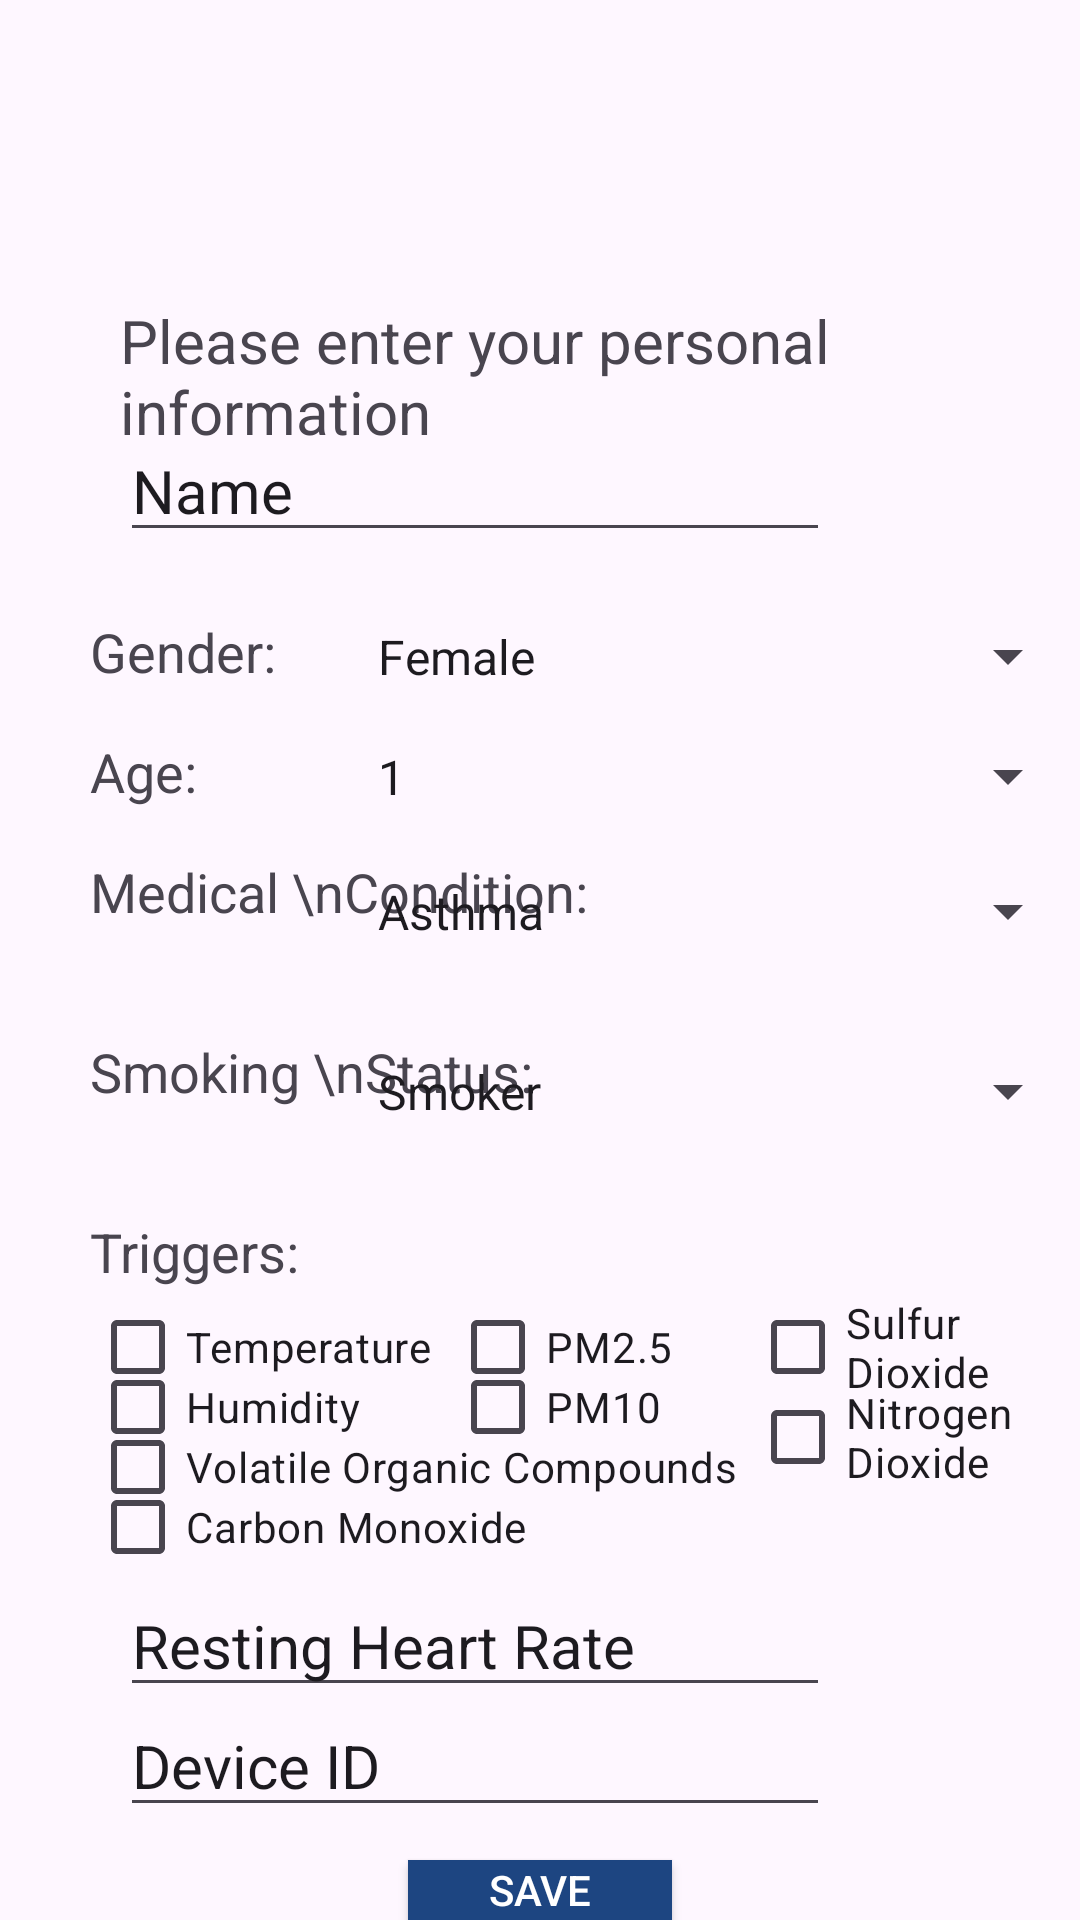

Write the Android layout XML for this screen, with the resource values it uses.
<!-- AndroidManifest.xml: application theme Theme.BreatheIn -->
<!-- res/layout/activity_medicalinfo.xml -->
<?xml version="1.0" encoding="utf-8"?>
<RelativeLayout xmlns:android="http://schemas.android.com/apk/res/android"
    xmlns:app="http://schemas.android.com/apk/res-auto"
    xmlns:tools="http://schemas.android.com/tools"
    android:layout_width="match_parent"
    android:layout_height="match_parent"
    android:orientation="vertical">


    <TextView
        android:id="@+id/textView"
        android:layout_width="wrap_content"
        android:layout_height="wrap_content"
        android:text="Please enter your personal information"
        android:layout_marginLeft="40dp"
        android:layout_marginTop="100dp"
        android:textSize="20dp"/>


    <EditText
        android:id="@+id/editTextText"
        android:layout_width="wrap_content"
        android:layout_height="wrap_content"
        android:ems="10"
        android:inputType="text"
        android:text="Name"
        android:layout_marginLeft="40dp"
        android:layout_marginTop="140dp"
        android:textSize="20dp"/>

    <TextView
        android:id="@+id/text1"
        android:layout_width="wrap_content"
        android:layout_height="wrap_content"
        android:layout_marginLeft="30dp"
        android:layout_marginTop="205dp"
        android:text="Gender:"
        android:textSize="18dp" />

    <Spinner
        android:id="@+id/spinner1"
        android:layout_width="290dp"
        android:layout_height="wrap_content"
        android:layout_marginLeft="110dp"
        android:layout_marginTop="200dp"
        android:textSize="20sp"
        android:padding="8dp"
        android:entries="@array/gender_array"/>

    <TextView
        android:id="@+id/text2"
        android:layout_width="wrap_content"
        android:layout_height="wrap_content"
        android:layout_marginLeft="30dp"
        android:layout_marginTop="245dp"
        android:text="Age:"
        android:textSize="18dp" />

    <Spinner
        android:id="@+id/spinner2"
        android:layout_width="290dp"
        android:layout_height="wrap_content"
        android:layout_marginLeft="110dp"
        android:layout_marginTop="240dp"
        android:textSize="20dp"
        android:padding="8dp"
        android:entries="@array/age_array"/>


    <TextView
        android:id="@+id/text4"
        android:layout_width="wrap_content"
        android:layout_height="wrap_content"
        android:layout_marginLeft="30dp"
        android:layout_marginTop="285dp"
        android:text="Medical \nCondition:"
        android:textSize="18dp" />

    <Spinner
        android:id="@+id/spinner3"
        android:layout_width="290dp"
        android:layout_height="wrap_content"
        android:layout_marginLeft="110dp"
        android:layout_marginTop="285dp"
        android:textSize="20dp"
        android:padding="8dp"
        android:entries="@array/medical_conditions"/>

    <TextView
        android:id="@+id/text5"
        android:layout_width="wrap_content"
        android:layout_height="wrap_content"
        android:layout_marginLeft="30dp"
        android:layout_marginTop="345dp"
        android:text="Smoking \nStatus:"
        android:textSize="18dp" />

    <Spinner
        android:id="@+id/spinner4"
        android:layout_width="290dp"
        android:layout_height="wrap_content"
        android:layout_marginLeft="110dp"
        android:layout_marginTop="345dp"
        android:textSize="20dp"
        android:padding="8dp"
        android:entries="@array/smoker_status"/>

    <TextView
        android:id="@+id/text6"
        android:layout_width="wrap_content"
        android:layout_height="wrap_content"
        android:layout_marginLeft="30dp"
        android:layout_marginTop="405dp"
        android:text="Triggers:"
        android:textSize="18dp" />


    <Button
        android:id="@+id/button"
        android:layout_width="wrap_content"
        android:layout_height="wrap_content"
        android:text="Save"
        android:layout_centerHorizontal="true"
        android:layout_marginTop="620dp"
        android:background="#1D4581"
        android:textColor="#FFFFFF"
        android:onClick="navigateToAccountFragment"/>

    <CheckBox
        android:id="@+id/checkBox1"
        android:layout_width="wrap_content"
        android:layout_height="wrap_content"
        android:text="Temperature"
        android:layout_marginLeft="30dp"
        android:layout_marginTop="425dp"
        android:textSize="14dp"/>


    <CheckBox
        android:id="@+id/checkBox2"
        android:layout_width="wrap_content"
        android:layout_height="wrap_content"
        android:text="Humidity"
        android:layout_marginLeft="30dp"
        android:layout_marginTop="445dp"
        android:textSize="14dp"/>

    <CheckBox
        android:id="@+id/checkBox3"
        android:layout_width="wrap_content"
        android:layout_height="wrap_content"
        android:text="PM2.5"
        android:layout_marginLeft="150dp"
        android:layout_marginTop="425dp"
        android:textSize="14dp"/>


    <CheckBox
        android:id="@+id/checkBox4"
        android:layout_width="wrap_content"
        android:layout_height="wrap_content"
        android:text="PM10"
        android:layout_marginLeft="150dp"
        android:layout_marginTop="445dp"
        android:textSize="14dp"/>

    <CheckBox
        android:id="@+id/checkBox5"
        android:layout_width="wrap_content"
        android:layout_height="wrap_content"
        android:text="Sulfur Dioxide"
        android:layout_marginLeft="250dp"
        android:layout_marginTop="425dp"
        android:textSize="14dp"/>


    <CheckBox
        android:id="@+id/checkBox6"
        android:layout_width="wrap_content"
        android:layout_height="wrap_content"
        android:text="Nitrogen Dioxide"
        android:layout_marginLeft="250dp"
        android:layout_marginTop="455dp"
        android:textSize="14dp"/>

    <CheckBox
        android:id="@+id/checkBox7"
        android:layout_width="wrap_content"
        android:layout_height="wrap_content"
        android:text="Volatile Organic Compounds"
        android:layout_marginLeft="30dp"
        android:layout_marginTop="465dp"
        android:textSize="14dp"/>

    <CheckBox
        android:id="@+id/checkBox8"
        android:layout_width="wrap_content"
        android:layout_height="wrap_content"
        android:text="Carbon Monoxide"
        android:layout_marginLeft="30dp"
        android:layout_marginTop="485dp"
        android:textSize="14dp"/>

    <EditText
        android:id="@+id/editTextText3"
        android:layout_width="wrap_content"
        android:layout_height="wrap_content"
        android:ems="10"
        android:inputType="text"
        android:text="Resting Heart Rate"
        android:layout_marginLeft="40dp"
        android:layout_marginTop="525dp"
        android:textSize="20dp"/>


    <EditText
        android:id="@+id/editTextText2"
        android:layout_width="wrap_content"
        android:layout_height="wrap_content"
        android:ems="10"
        android:inputType="text"
        android:text="Device ID"
        android:layout_marginLeft="40dp"
        android:layout_marginTop="565dp"
        android:textSize="20dp"/>



</RelativeLayout>
<!-- resources referenced by this layout -->
<resources>
  <string-array name="age_array">
          <item>1</item>
          <item>2</item>
          <item>3</item>
          <item>4</item>
          <item>5</item>
          <item>6</item>
          <item>7</item>
          <item>8</item>
          <item>9</item>
          <item>10</item>
          <item>11</item>
          <item>12</item>
          <item>13</item>
          <item>14</item>
          <item>15</item>
          <item>16</item>
          <item>17</item>
          <item>18</item>
          <item>19</item>
          <item>20</item>
          <item>21</item>
          <item>22</item>
          <item>23</item>
          <item>24</item>
          <item>25</item>
          <item>26</item>
          <item>27</item>
          <item>28</item>
          <item>29</item>
          <item>30</item>
          <item>31</item>
          <item>32</item>
          <item>33</item>
          <item>34</item>
          <item>35</item>
          <item>36</item>
          <item>37</item>
          <item>38</item>
          <item>39</item>
          <item>40</item>
          <item>41</item>
          <item>42</item>
          <item>43</item>
          <item>44</item>
          <item>45</item>
          <item>46</item>
          <item>47</item>
          <item>48</item>
          <item>49</item>
          <item>50</item>
          <item>51</item>
          <item>52</item>
          <item>53</item>
          <item>54</item>
          <item>55</item>
          <item>56</item>
          <item>57</item>
          <item>58</item>
          <item>59</item>
          <item>60</item>
          <item>61</item>
          <item>62</item>
          <item>63</item>
          <item>64</item>
          <item>65</item>
          <item>66</item>
          <item>67</item>
          <item>68</item>
          <item>69</item>
          <item>70</item>
          <item>71</item>
          <item>72</item>
          <item>73</item>
          <item>74</item>
          <item>75</item>
          <item>76</item>
          <item>77</item>
          <item>78</item>
          <item>79</item>
          <item>80</item>
          <item>81</item>
          <item>82</item>
          <item>83</item>
          <item>84</item>
          <item>85</item>
          <item>86</item>
          <item>87</item>
          <item>88</item>
          <item>89</item>
          <item>90</item>
          <item>91</item>
          <item>92</item>
          <item>93</item>
          <item>94</item>
          <item>95</item>
          <item>96</item>
          <item>97</item>
          <item>98</item>
          <item>99</item>
          <item>100</item>
      </string-array>
  <string-array name="gender_array">
          <item>Female</item>
          <item>Male</item>
          <item>Non-binary</item>
      </string-array>
  <string-array name="medical_conditions">
          <item>Asthma</item>
          <item>COPD</item>
          <item>None</item>
      </string-array>
  <string-array name="smoker_status">
          <item>Smoker</item>
          <item>Non-Smoker</item>
      </string-array>
  <style name="Theme.BreatheIn" parent="Base.Theme.BreatheIn">
          
      </style>
  <style name="Base.Theme.BreatheIn" parent="Theme.Material3.DayNight.NoActionBar">
          
          <item name="colorPrimary">#0F4D66</item>
          <item name="colorSecondary">#072B3B</item>
          <item name="colorTertiary">#346A7D</item>
          
      </style>
</resources>
